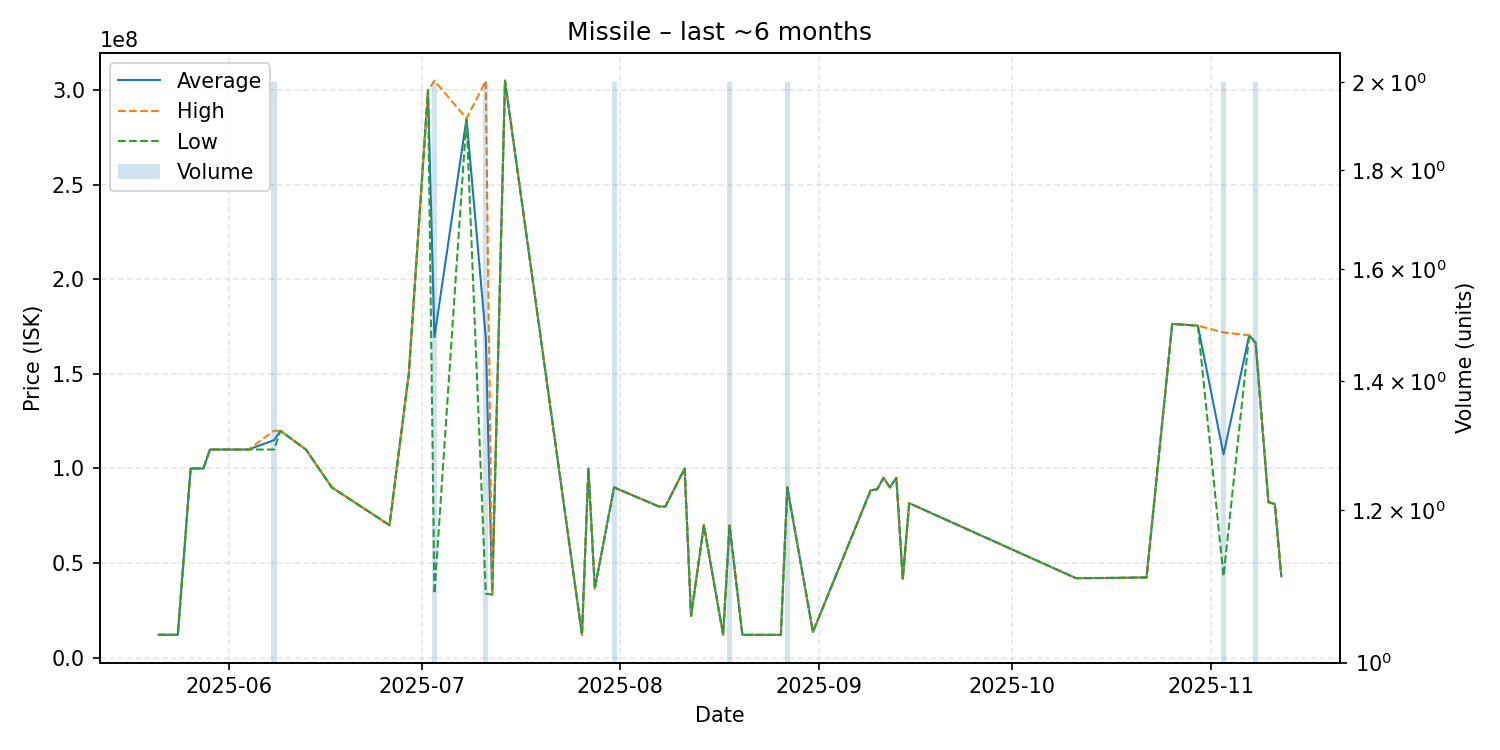

Values plotted in this chart, from the file beside it:
date, average, highest, lowest, order_count, volume
2025-05-21, 12080000, 12080000, 12080000, 1, 1
2025-05-24, 12030000, 12030000, 12030000, 1, 1
2025-05-26, 99990000, 99990000, 99990000, 1, 1
2025-05-28, 100000000, 100000000, 100000000, 1, 1
2025-05-29, 110000000, 110000000, 110000000, 1, 1
2025-05-30, 110000000, 110000000, 110000000, 1, 1
2025-05-31, 110000000, 110000000, 110000000, 1, 1
2025-06-01, 110000000, 110000000, 110000000, 1, 1
2025-06-02, 110000000, 110000000, 110000000, 1, 1
2025-06-04, 110000000, 110000000, 110000000, 1, 1
2025-06-08, 114950000, 119900000, 110000000, 2, 2
2025-06-09, 119900000, 119900000, 119900000, 1, 1
2025-06-13, 109900000, 109900000, 109900000, 1, 1
2025-06-17, 89990000, 89990000, 89990000, 1, 1
2025-06-26, 70000000, 70000000, 70000000, 1, 1
2025-06-29, 149900000, 149900000, 149900000, 1, 1
2025-07-02, 299900000, 299900000, 299900000, 1, 1
2025-07-03, 169390000, 305000000, 33780000, 2, 2
2025-07-08, 285000000, 285000000, 285000000, 1, 1
2025-07-11, 169330000, 304900000, 33760000, 2, 2
2025-07-12, 33340000, 33340000, 33340000, 1, 1
2025-07-14, 305000000, 305000000, 305000000, 1, 1
2025-07-26, 12010000, 12010000, 12010000, 1, 1
2025-07-27, 99990000, 99990000, 99990000, 1, 1
2025-07-28, 36500000, 36500000, 36500000, 1, 1
2025-07-31, 89995000, 90000000, 89990000, 2, 2
2025-08-07, 79850000, 79850000, 79850000, 1, 1
2025-08-08, 79850000, 79850000, 79850000, 1, 1
2025-08-11, 100000000, 100000000, 100000000, 1, 1
2025-08-12, 22010000, 22010000, 22010000, 1, 1
2025-08-14, 69990000, 69990000, 69990000, 1, 1
2025-08-17, 12050000, 12050000, 12050000, 1, 1
2025-08-18, 69995000, 70000000, 69990000, 2, 2
2025-08-20, 12040000, 12040000, 12040000, 1, 1
2025-08-21, 12020000, 12020000, 12020000, 1, 1
2025-08-26, 12030000, 12030000, 12030000, 1, 1
2025-08-27, 90000000, 90000000, 90000000, 2, 2
2025-08-31, 13550000, 13550000, 13550000, 1, 1
2025-09-09, 88500000, 88500000, 88500000, 1, 1
2025-09-10, 88990000, 88990000, 88990000, 1, 1
2025-09-11, 94990000, 94990000, 94990000, 1, 1
2025-09-12, 90000000, 90000000, 90000000, 1, 1
2025-09-13, 94990000, 94990000, 94990000, 1, 1
2025-09-14, 41590000, 41590000, 41590000, 1, 1
2025-09-15, 81640000, 81640000, 81640000, 1, 1
2025-10-11, 41980000, 41980000, 41980000, 1, 1
2025-10-17, 42140000, 42140000, 42140000, 1, 1
2025-10-22, 42380000, 42380000, 42380000, 1, 1
2025-10-26, 176400000, 176400000, 176400000, 1, 1
2025-10-30, 175500000, 175500000, 175500000, 1, 1
2025-11-03, 107420000, 171900000, 42940000, 2, 2
2025-11-07, 170400000, 170400000, 170400000, 1, 1
2025-11-08, 166450000, 166500000, 166400000, 2, 2
2025-11-10, 82150000, 82150000, 82150000, 1, 1
2025-11-11, 81200000, 81200000, 81200000, 1, 1
2025-11-12, 42930000, 42930000, 42930000, 1, 1
